Labelled photos from "dataset", an image-classification folder in socheadev/mite_research_project. The possible labels are: alcohol, blood, graphic violence, sexual, traffic accident.

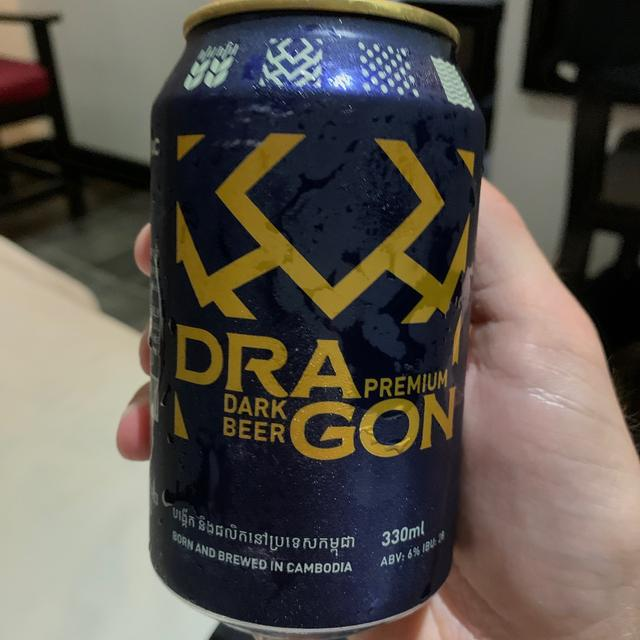
Label: alcohol

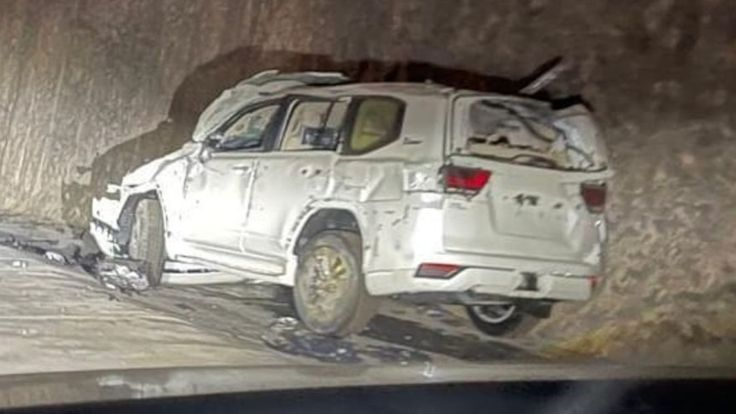
Label: traffic accident

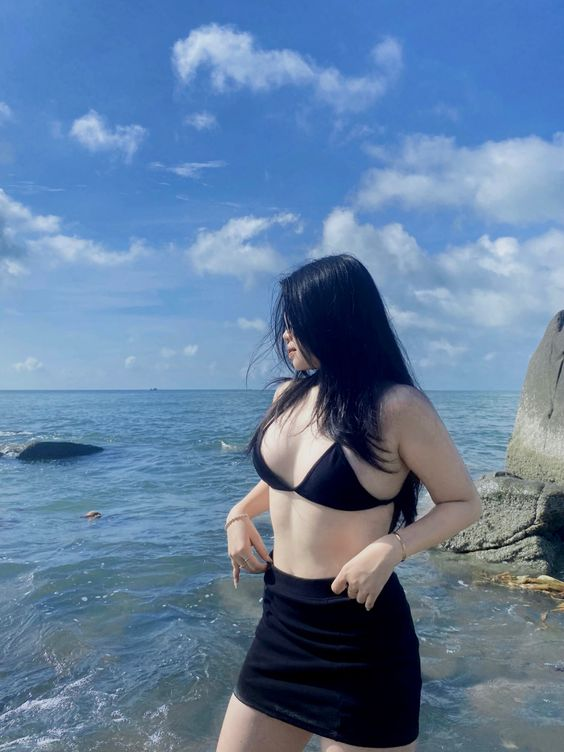
Label: sexual

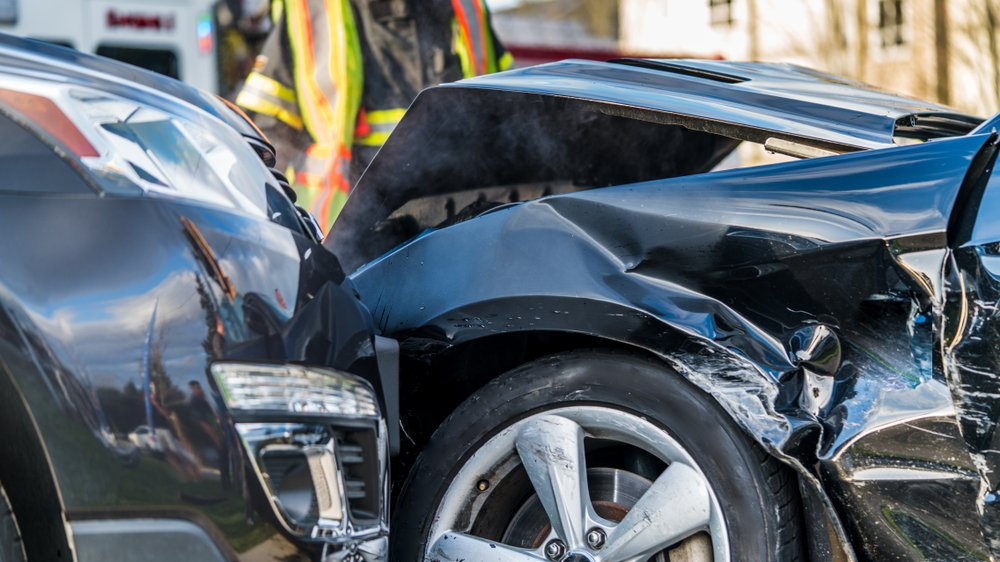
Label: traffic accident

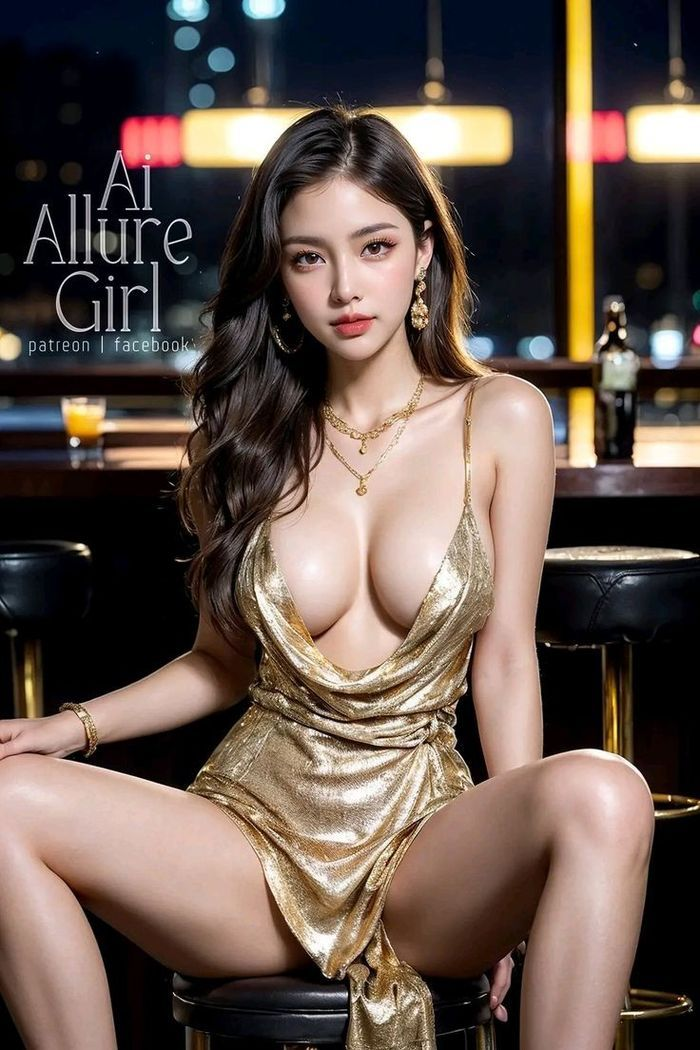
Label: sexual

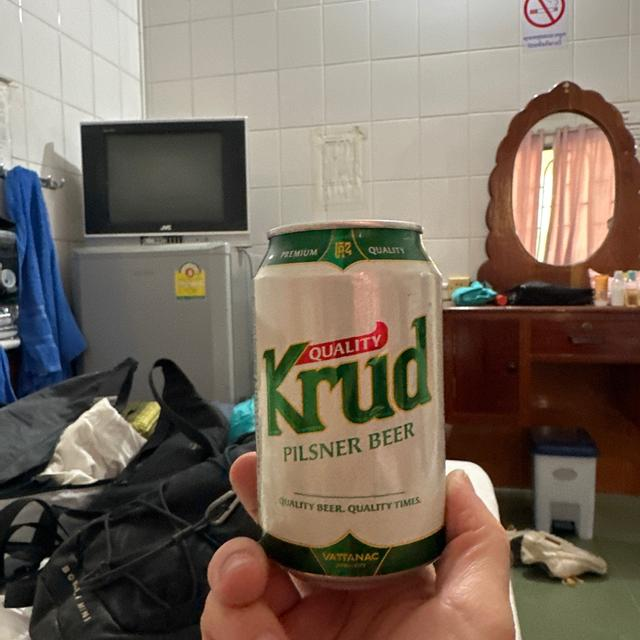
Label: alcohol
